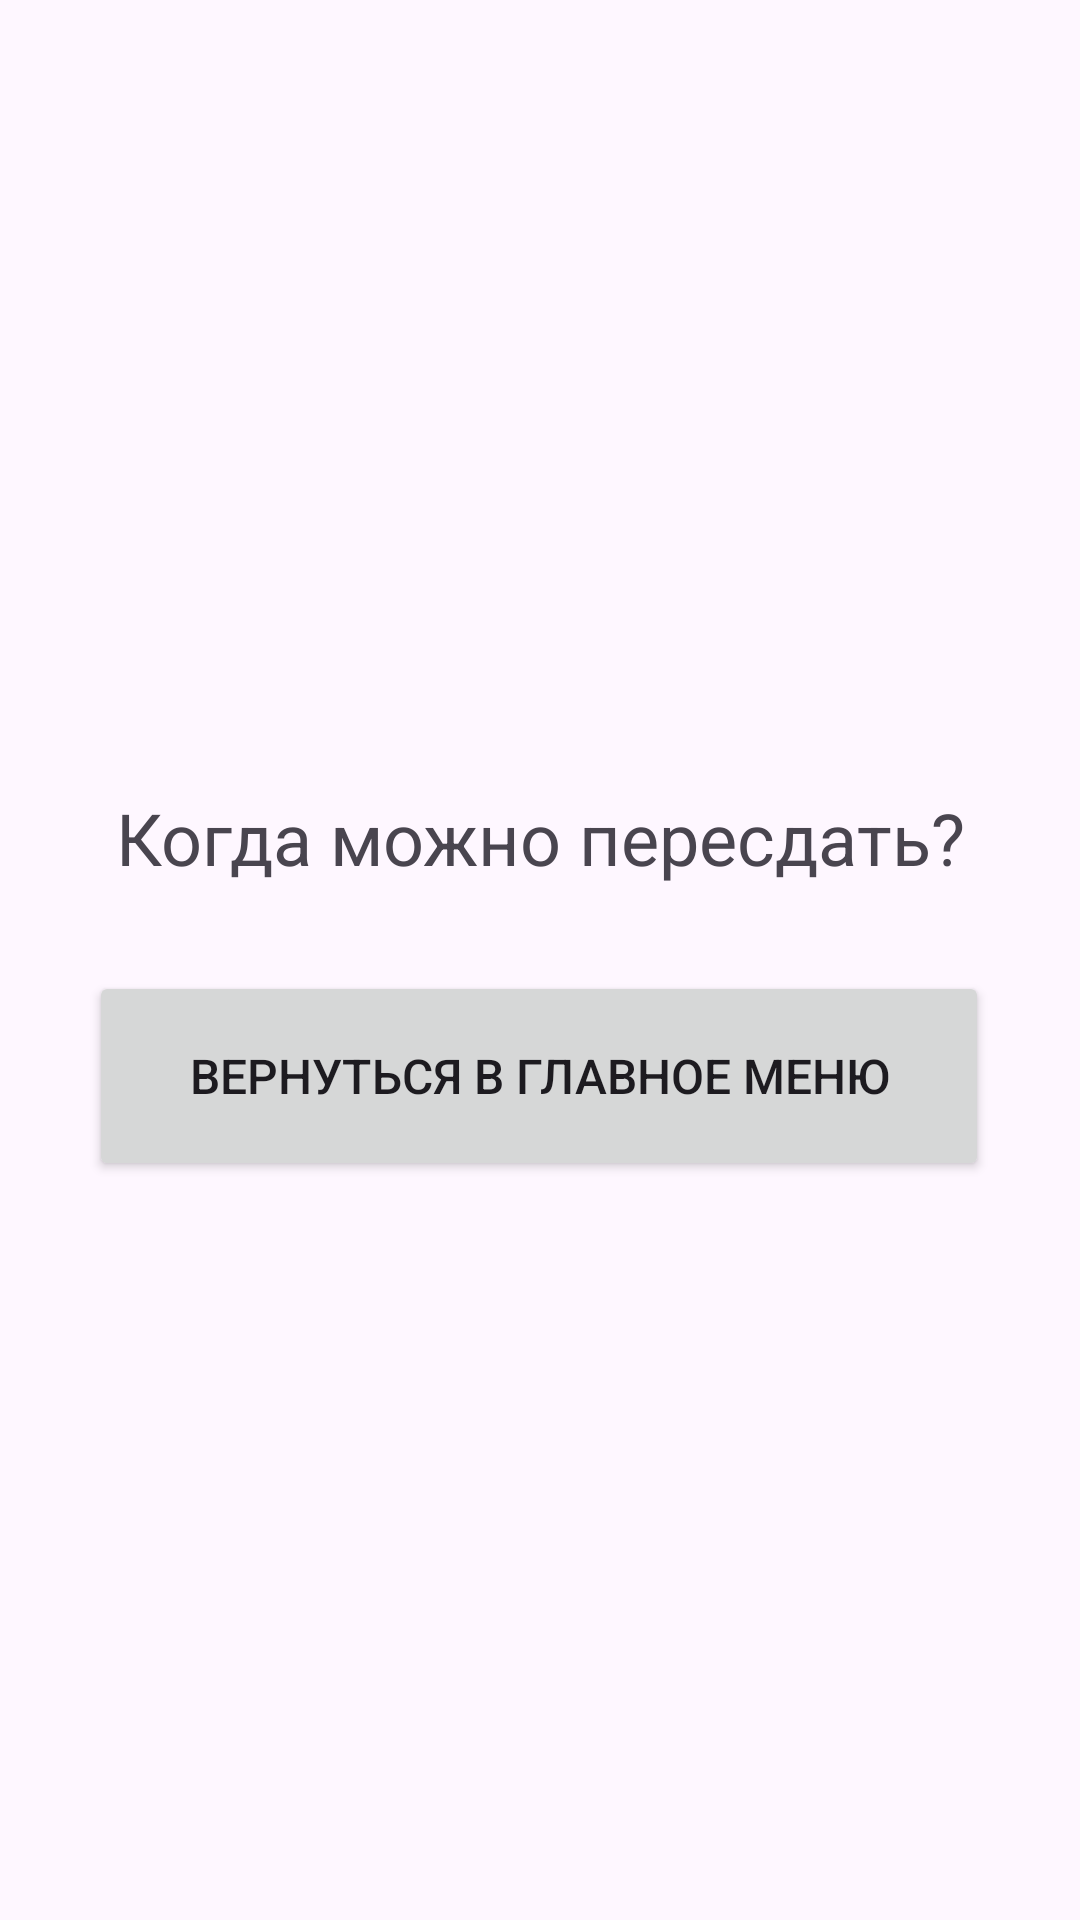

Here is an Android app screen rendered from its layout file. Give the layout XML and the strings, colors and styles it references.
<!-- AndroidManifest.xml: application theme Theme.FinishIntent -->
<!-- res/layout/activity_main4.xml -->
<?xml version="1.0" encoding="utf-8"?>
<androidx.constraintlayout.widget.ConstraintLayout xmlns:android="http://schemas.android.com/apk/res/android"
    xmlns:app="http://schemas.android.com/apk/res-auto"
    xmlns:tools="http://schemas.android.com/tools"
    android:layout_width="match_parent"
    android:layout_height="match_parent"
    tools:context=".MainActivity4">

    <TextView
        android:id="@+id/textView3"
        android:layout_width="wrap_content"
        android:layout_height="wrap_content"
        android:text="Когда можно пересдать?"
        android:textAlignment="center"
        android:textSize="24sp"
        app:layout_constraintBottom_toBottomOf="parent"
        app:layout_constraintEnd_toEndOf="parent"
        app:layout_constraintStart_toStartOf="parent"
        app:layout_constraintTop_toTopOf="parent"
        app:layout_constraintVertical_bias="0.433" />

    <Button
        android:id="@+id/button5"
        android:layout_width="300dp"
        android:layout_height="70dp"
        android:onClick="onClick4"
        android:text="Вернуться в главное меню"
        android:textSize="16sp"
        app:layout_constraintBottom_toBottomOf="parent"
        app:layout_constraintEnd_toEndOf="parent"
        app:layout_constraintHorizontal_bias="0.495"
        app:layout_constraintStart_toStartOf="parent"
        app:layout_constraintTop_toTopOf="@+id/textView3"
        app:layout_constraintVertical_bias="0.198" />

</androidx.constraintlayout.widget.ConstraintLayout>
<!-- resources referenced by this layout -->
<resources>
  <style name="Theme.FinishIntent" parent="Base.Theme.FinishIntent" />
  <style name="Base.Theme.FinishIntent" parent="Theme.Material3.DayNight.NoActionBar">
          
          
      </style>
</resources>
